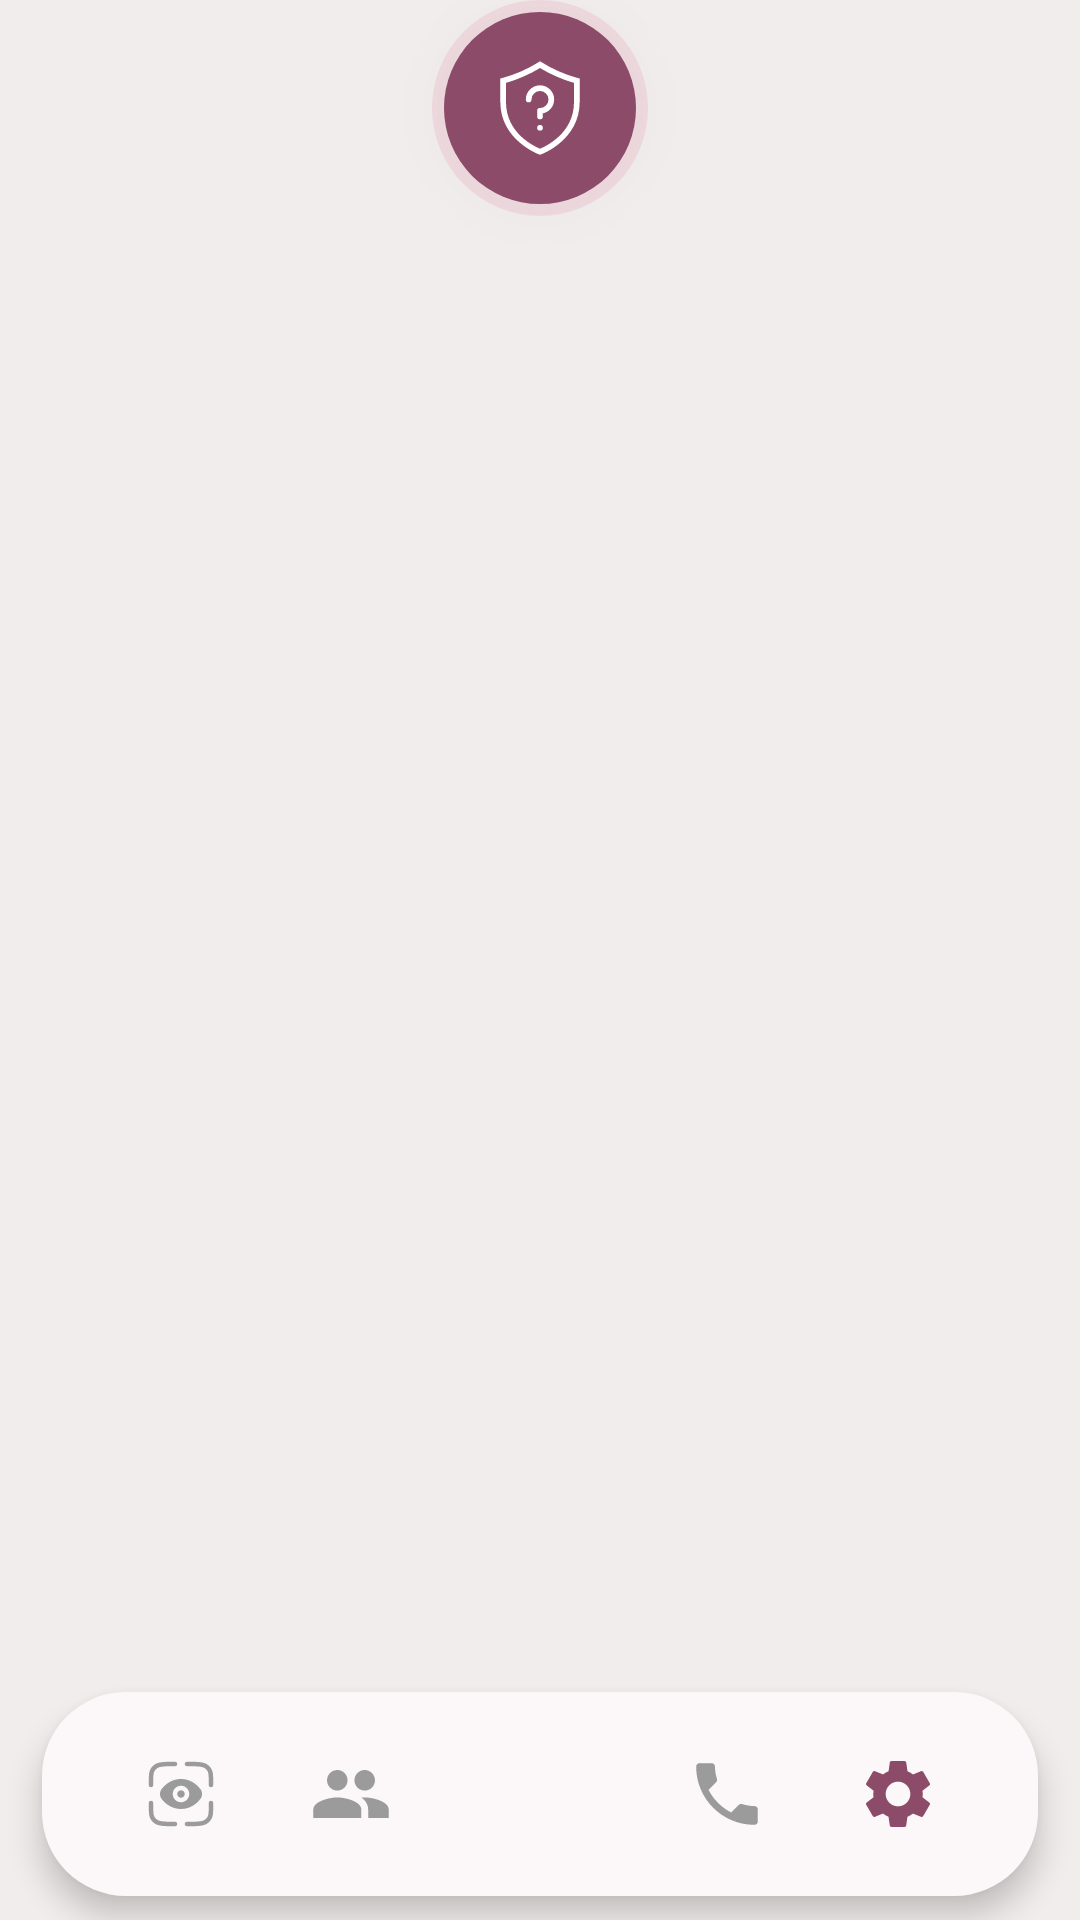

Reconstruct the res/layout file that produces this screen, plus the resources it refers to.
<!-- AndroidManifest.xml: application theme Theme.ShaktiSetu -->
<!-- res/layout/nav_bar_include.xml -->
<?xml version="1.0" encoding="utf-8"?>
<RelativeLayout xmlns:android="http://schemas.android.com/apk/res/android"
    xmlns:app="http://schemas.android.com/apk/res-auto"
    android:id="@+id/navIncludeRoot"
    android:layout_width="match_parent"
    android:layout_height="92dp"
    android:layout_alignParentBottom="true"
    android:clipChildren="false"
    android:clipToPadding="false"
    android:transitionName="bottom_nav">
<LinearLayout
        android:id="@+id/navBarBg"
        android:layout_width="match_parent"
        android:layout_height="68dp"
        android:layout_alignParentBottom="true"
        android:layout_marginStart="14dp"
        android:layout_marginEnd="14dp"
        android:layout_marginBottom="8dp"
        android:background="@drawable/nav_bg"
        android:elevation="6dp"
        android:gravity="center_vertical"
        android:orientation="horizontal"
        android:paddingStart="18dp"
        android:paddingEnd="18dp">
<ImageView
            android:id="@+id/navEvidence"
            android:layout_width="0dp"
            android:layout_height="40dp"
            android:layout_weight="1"
            android:src="@drawable/eye_scan_svgrepo_com"
            android:contentDescription="Evidence"
            android:clickable="true"
            android:focusable="true"
            android:scaleType="fitCenter"
            app:tint="@color/text_hint" />
<ImageView
            android:id="@+id/navContacts"
            android:layout_width="0dp"
            android:layout_height="40dp"
            android:layout_weight="1"
            android:src="@drawable/ic_nav_contacts"
            android:contentDescription="Contacts"
            android:clickable="true"
            android:focusable="true"
            android:scaleType="fitCenter"
            app:tint="@color/text_hint" />
<View
            android:layout_width="0dp"
            android:layout_height="1dp"
            android:layout_weight="1.2" />
<ImageView
            android:id="@+id/navCall"
            android:layout_width="0dp"
            android:layout_height="40dp"
            android:layout_weight="1"
            android:src="@drawable/ic_nav_call"
            android:contentDescription="Call"
            android:clickable="true"
            android:focusable="true"
            android:scaleType="fitCenter"
            app:tint="@color/text_hint" />
<ImageView
            android:id="@+id/navSettings"
            android:layout_width="0dp"
            android:layout_height="40dp"
            android:layout_weight="1"
            android:src="@drawable/ic_nav_settings"
            android:contentDescription="Settings"
            android:clickable="true"
            android:focusable="true"
            android:scaleType="fitCenter"
            app:tint="@color/nav_active" />

    </LinearLayout>
<LinearLayout
        android:id="@+id/navHomeFab"
        android:layout_width="72dp"
        android:layout_height="72dp"
        android:layout_centerHorizontal="true"
        android:layout_alignParentTop="true"
        android:background="@drawable/fab_circle_bg"
        android:elevation="10dp"
        android:gravity="center"
        android:clickable="true"
        android:focusable="true">

        <ImageView
            android:layout_width="34dp"
            android:layout_height="34dp"
            android:src="@drawable/ic_nav_shield"
            android:scaleType="fitCenter"
            android:contentDescription="Home"
            app:tint="#FFFFFF" />

    </LinearLayout>

</RelativeLayout>
<!-- resources referenced by this layout -->
<resources>
  <color name="nav_active">#8C4B68</color>
  <color name="text_hint">#9B9B9B</color>
  <!-- drawable fab_circle_bg (drawable) -->
  <?xml version="1.0" encoding="utf-8"?>
  <layer-list xmlns:android="http://schemas.android.com/apk/res/android">
  
      
      <item>
          <shape android:shape="oval">
              <solid android:color="@color/sos_outer"/>
          </shape>
      </item>
  
      
      <item
          android:left="4dp"
          android:right="4dp"
          android:top="4dp"
          android:bottom="4dp">
  
          <shape android:shape="oval">
              <solid android:color="@color/nav_active"/>
          </shape>
      </item>
  
  </layer-list>
  <!-- drawable ic_nav_call (drawable) -->
  <?xml version="1.0" encoding="utf-8"?>
  <vector xmlns:android="http://schemas.android.com/apk/res/android"
      android:width="24dp"
      android:height="24dp"
      android:viewportWidth="35"
      android:viewportHeight="35">
      <group
      android:translateX="5.5"
      android:translateY="5.5">
      <path
          android:pathData="M6.62,10.79c1.44,2.83 3.76,5.14 6.59,6.59l2.2,-2.2c0.27,-0.27 0.67,-0.36 1.02,-0.24 1.12,0.37 2.33,0.57 3.57,0.57 0.55,0 1,0.45 1,1V20c0,0.55 -0.45,1 -1,1 -9.39,0 -17,-7.61 -17,-17 0,-0.55 0.45,-1 1,-1h3.5c0.55,0 1,0.45 1,1 0,1.25 0.2,2.45 0.57,3.57 0.11,0.35 0.03,0.74 -0.25,1.02l-2.2,2.2z"
          android:fillColor="#999999"/>
      </group>
  </vector>
  <!-- drawable ic_nav_contacts (drawable) -->
  <?xml version="1.0" encoding="utf-8"?>
  <vector xmlns:android="http://schemas.android.com/apk/res/android"
      android:width="24dp"
      android:height="24dp"
      android:viewportWidth="35"
      android:viewportHeight="35">
      <group
          android:translateX="5.5"
          android:translateY="5.5">
          <path
              android:pathData="M16,11c1.66,0 2.99,-1.34 2.99,-3S17.66,5 16,5c-1.66,0 -3,1.34 -3,3s1.34,3 3,3zM8,11c1.66,0 2.99,-1.34 2.99,-3S9.66,5 8,5C6.34,5 5,6.34 5,8s1.34,3 3,3zM8,13c-2.33,0 -7,1.17 -7,3.5V19h14v-2.5c0,-2.33 -4.67,-3.5 -7,-3.5zM16,13c-0.29,0 -0.62,0.02 -0.97,0.05 1.16,0.84 1.97,1.97 1.97,3.45V19h6v-2.5c0,-2.33 -4.67,-3.5 -7,-3.5z"
              android:fillColor="#999999"/>
      </group>
  </vector>
  <!-- drawable nav_bg (drawable) -->
  <?xml version="1.0" encoding="utf-8"?>
  <shape xmlns:android="http://schemas.android.com/apk/res/android">
  
      <solid android:color="@color/surface_card"/>
  
      <corners
          android:topLeftRadius="28dp"
          android:topRightRadius="28dp"
          android:bottomLeftRadius="28dp"
          android:bottomRightRadius="28dp"/>
  
  </shape>
  <color name="sos_outer">#22D15F76</color>
  <color name="surface_card">#FCF8F9</color>
  <color name="black">#000000</color>
  <color name="text_primary">#1F1F1F</color>
  <color name="text_secondary">#757575</color>
  <style name="DialogTheme" parent="Theme.MaterialComponents.DayNight.Dialog.Alert">
          <item name="android:textColorPrimary">@color/text_primary</item>
          <item name="android:textColorSecondary">@color/text_secondary</item>
          <item name="android:windowBackground">@color/surface_card</item>
          <item name="colorAccent">@color/text_action</item>
      </style>
  <color name="background">#F2EDED</color>
  <color name="text_action">#FF2D55</color>
</resources>
